Run: headless pygame with SDL's dummy video driver; simulated clock (each Clock.tick advances the game by its frame time, no real sleeping); random seed 0; keys injected as events and as key.get_pressed() state; no mouse input.
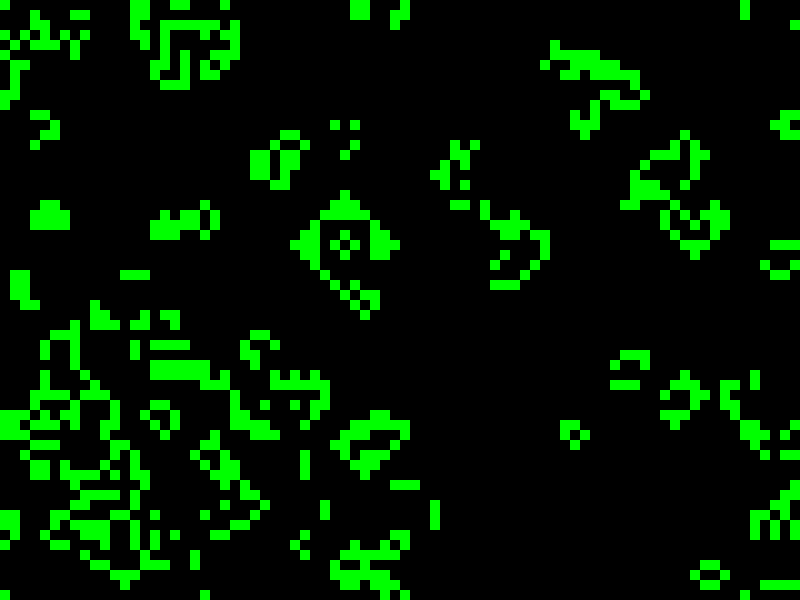
Frame 1 of 4 · flips 1–60 · no input
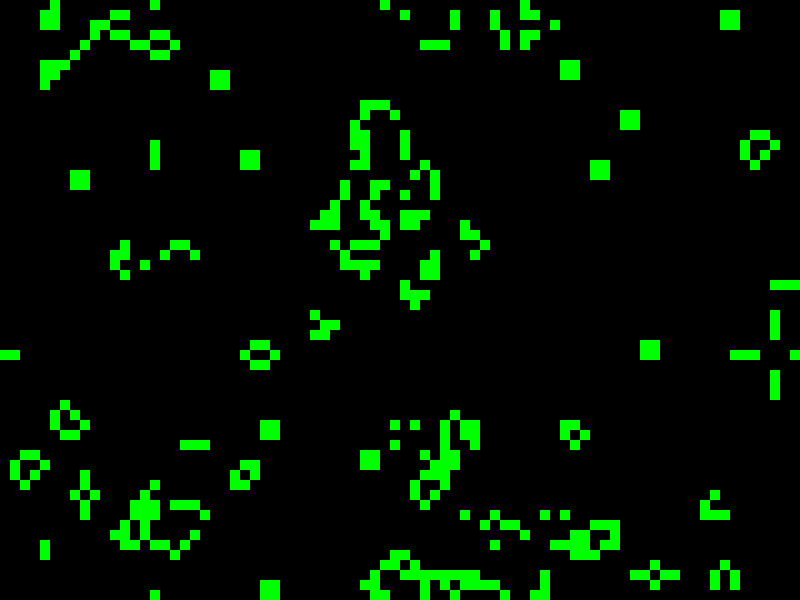
Frame 2 of 4 · flips 61–180 · tapped SPACE, RETURN · held RIGHT (→), D
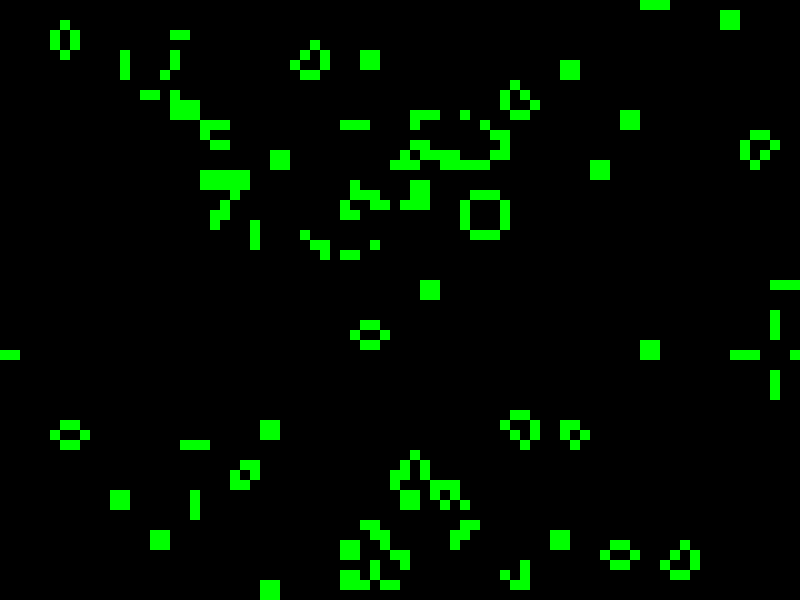
Frame 3 of 4 · flips 181–300 · held DOWN (↓), S
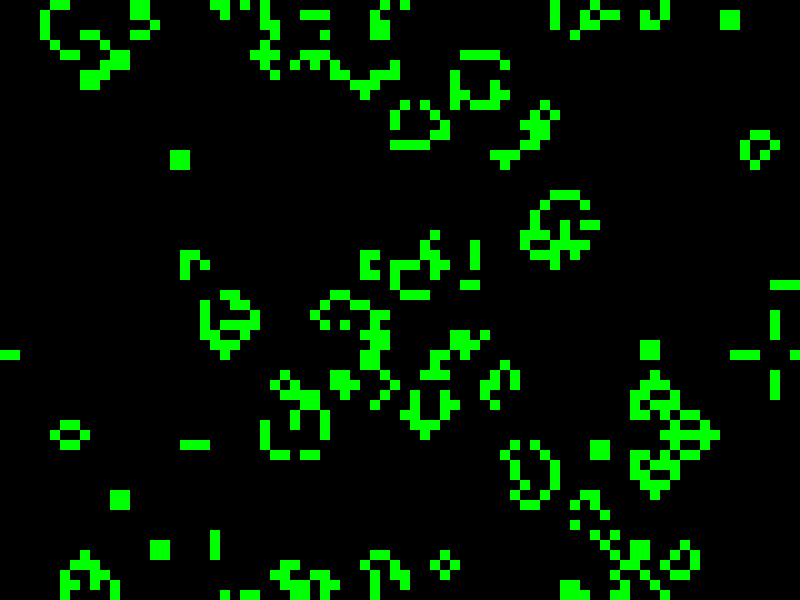
Frame 4 of 4 · flips 301–420 · held LEFT (←), A, UP (↑), W

The pygame program that drew these frames:

import pygame
import random

WIDTH, HEIGHT = 800, 600

CELL_SIZE = 10

ALIVE_COLOR = (0, 255, 0)
DEAD_COLOR = (0, 0, 0)

class GameOfLife:
    def __init__(self, width, height, cell_size):
        self.width = width
        self.height = height
        self.cell_size = cell_size
        self.grid = [[random.choice([0, 1]) for _ in range(width // cell_size)] for _ in range(height // cell_size)]

    def draw_grid(self, screen):
        for y, row in enumerate(self.grid):
            for x, cell in enumerate(row):
                color = ALIVE_COLOR if cell else DEAD_COLOR
                pygame.draw.rect(screen, color, (x * self.cell_size, y * self.cell_size, self.cell_size, self.cell_size))

    def count_neighbors(self, x, y):
        neighbors = 0
        for i in range(-1, 2):
            for j in range(-1, 2):
                if i == 0 and j == 0:
                    continue
                neighbors += self.grid[(y + i) % len(self.grid)][(x + j) % len(self.grid[0])]
        return neighbors

    def next_generation(self):
        new_grid = [[0 for _ in range(len(self.grid[0]))] for _ in range(len(self.grid))]
        for y, row in enumerate(self.grid):
            for x, cell in enumerate(row):
                neighbors = self.count_neighbors(x, y)
                if cell and (neighbors < 2 or neighbors > 3):
                    new_grid[y][x] = 0
                elif cell and (neighbors == 2 or neighbors == 3):
                    new_grid[y][x] = 1
                elif not cell and neighbors == 3:
                    new_grid[y][x] = 1
                else:
                    new_grid[y][x] = 0
        self.grid = new_grid

def main():
    pygame.init()
    screen = pygame.display.set_mode((WIDTH, HEIGHT))
    clock = pygame.time.Clock()
    game = GameOfLife(WIDTH, HEIGHT, CELL_SIZE)

    running = True
    while running:
        for event in pygame.event.get():
            if event.type == pygame.QUIT:
                running = False

        screen.fill(DEAD_COLOR)
        game.draw_grid(screen)
        game.next_generation()
        pygame.display.flip()
        clock.tick(60)

    pygame.quit()

if __name__ == "__main__":
    main()
